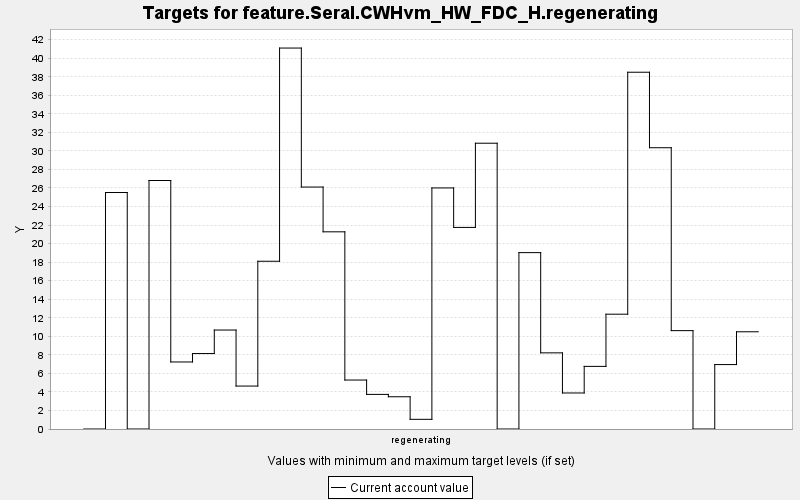

Source data for this figure (header and first rows):
TARGET, PERIOD, YEAR, PERIODWIDTH, MINIMUM, MAXIMUM, MINWEIGHT, MAXWEIGHT, CURRENT, SUMMARY
feature.Seral.CWHvm_HW_FDC_H.regeneratin…, 0, 0, 10.0, 0.0, 10000, 1.0, 1.0, 0.0, 0.0
feature.Seral.CWHvm_HW_FDC_H.regeneratin…, 1, 10, 10.0, 0.0, 10000, 1.0, 1.0, 25.51, 0.0
feature.Seral.CWHvm_HW_FDC_H.regeneratin…, 2, 20, 10.0, 0.0, 10000, 1.0, 1.0, 0.0, 0.0
feature.Seral.CWHvm_HW_FDC_H.regeneratin…, 3, 30, 10.0, 0.0, 10000, 1.0, 1.0, 26.81, 0.0
feature.Seral.CWHvm_HW_FDC_H.regeneratin…, 4, 40, 10.0, 0.0, 10000, 1.0, 1.0, 7.231, 0.0
feature.Seral.CWHvm_HW_FDC_H.regeneratin…, 5, 50, 10.0, 0.0, 10000, 1.0, 1.0, 8.14, 0.0
feature.Seral.CWHvm_HW_FDC_H.regeneratin…, 6, 60, 10.0, 0.0, 10000, 1.0, 1.0, 10.68, 0.0
feature.Seral.CWHvm_HW_FDC_H.regeneratin…, 7, 70, 10.0, 0.0, 10000, 1.0, 1.0, 4.633, 0.0
feature.Seral.CWHvm_HW_FDC_H.regeneratin…, 8, 80, 10.0, 0.0, 10000, 1.0, 1.0, 18.1, 0.0
feature.Seral.CWHvm_HW_FDC_H.regeneratin…, 9, 90, 10.0, 0.0, 10000, 1.0, 1.0, 41.1, 0.0
feature.Seral.CWHvm_HW_FDC_H.regeneratin…, 10, 100, 10.0, 0.0, 10000, 1.0, 1.0, 26.1, 0.0
feature.Seral.CWHvm_HW_FDC_H.regeneratin…, 11, 110, 10.0, 0.0, 10000, 1.0, 1.0, 21.27, 0.0
feature.Seral.CWHvm_HW_FDC_H.regeneratin…, 12, 120, 10.0, 0.0, 10000, 1.0, 1.0, 5.282, 0.0
feature.Seral.CWHvm_HW_FDC_H.regeneratin…, 13, 130, 10.0, 0.0, 10000, 1.0, 1.0, 3.733, 0.0
feature.Seral.CWHvm_HW_FDC_H.regeneratin…, 14, 140, 10.0, 0.0, 10000, 1.0, 1.0, 3.479, 0.0
feature.Seral.CWHvm_HW_FDC_H.regeneratin…, 15, 150, 10.0, 0.0, 10000, 1.0, 1.0, 1.044, 0.0
feature.Seral.CWHvm_HW_FDC_H.regeneratin…, 16, 160, 10.0, 0.0, 10000, 1.0, 1.0, 26.01, 0.0
feature.Seral.CWHvm_HW_FDC_H.regeneratin…, 17, 170, 10.0, 0.0, 10000, 1.0, 1.0, 21.75, 0.0
feature.Seral.CWHvm_HW_FDC_H.regeneratin…, 18, 180, 10.0, 0.0, 10000, 1.0, 1.0, 30.83, 0.0
feature.Seral.CWHvm_HW_FDC_H.regeneratin…, 19, 190, 10.0, 0.0, 10000, 1.0, 1.0, 0.0, 0.0
feature.Seral.CWHvm_HW_FDC_H.regeneratin…, 20, 200, 10.0, 0.0, 10000, 1.0, 1.0, 19.03, 0.0
feature.Seral.CWHvm_HW_FDC_H.regeneratin…, 21, 210, 10.0, 0.0, 10000, 1.0, 1.0, 8.215, 0.0
feature.Seral.CWHvm_HW_FDC_H.regeneratin…, 22, 220, 10.0, 0.0, 10000, 1.0, 1.0, 3.886, 0.0
feature.Seral.CWHvm_HW_FDC_H.regeneratin…, 23, 230, 10.0, 0.0, 10000, 1.0, 1.0, 6.755, 0.0
feature.Seral.CWHvm_HW_FDC_H.regeneratin…, 24, 240, 10.0, 0.0, 10000, 1.0, 1.0, 12.39, 0.0
feature.Seral.CWHvm_HW_FDC_H.regeneratin…, 25, 250, 10.0, 0.0, 10000, 1.0, 1.0, 38.49, 0.0
feature.Seral.CWHvm_HW_FDC_H.regeneratin…, 26, 260, 10.0, 0.0, 10000, 1.0, 1.0, 30.34, 0.0
feature.Seral.CWHvm_HW_FDC_H.regeneratin…, 27, 270, 10.0, 0.0, 10000, 1.0, 1.0, 10.61, 0.0
feature.Seral.CWHvm_HW_FDC_H.regeneratin…, 28, 280, 10.0, 0.0, 10000, 1.0, 1.0, 0.0, 0.0
feature.Seral.CWHvm_HW_FDC_H.regeneratin…, 29, 290, 10.0, 0.0, 10000, 1.0, 1.0, 6.951, 0.0
feature.Seral.CWHvm_HW_FDC_H.regeneratin…, 30, 300, 10.0, 0.0, 10000, 1.0, 1.0, 10.49, 0.0
